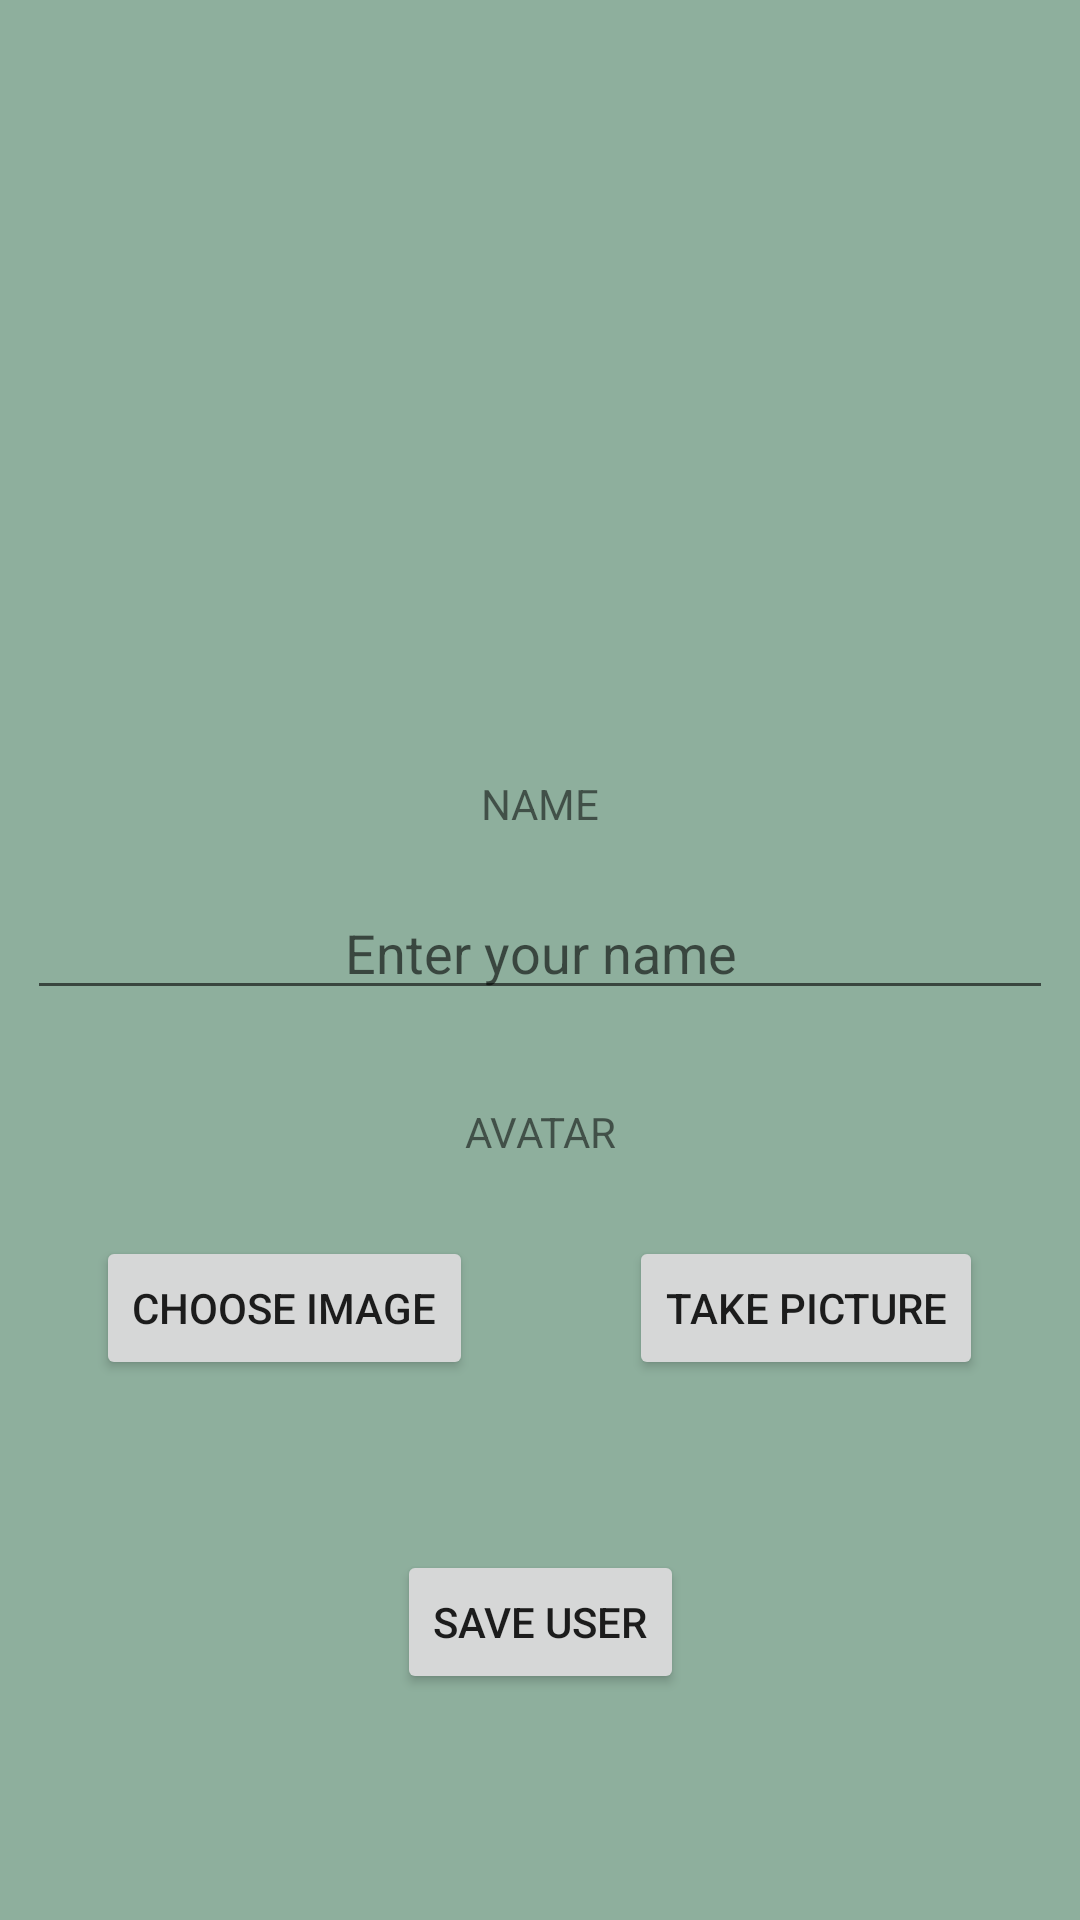

Reconstruct the res/layout file that produces this screen, plus the resources it refers to.
<!-- AndroidManifest.xml: application theme Theme.Tp_202223 -->
<!-- res/layout/activity_config_user.xml -->
<androidx.constraintlayout.widget.ConstraintLayout xmlns:android="http://schemas.android.com/apk/res/android"
    xmlns:app="http://schemas.android.com/apk/res-auto"
    xmlns:tools="http://schemas.android.com/tools"
    android:id="@+id/userPage"
    android:layout_width="match_parent"
    android:layout_height="match_parent"
    android:background="@color/background_game"
    tools:context=".ConfigUserActivity"
    android:orientation="vertical">

    <ImageView
        android:id="@+id/avaPreview"
        android:layout_width="100sp"
        android:layout_height="100sp"
        android:contentDescription="@string/avatar"
        app:layout_constraintBottom_toTopOf="@+id/nameLabel"
        app:layout_constraintEnd_toEndOf="parent"
        app:layout_constraintStart_toStartOf="parent"
        app:layout_constraintTop_toTopOf="parent"
        app:layout_constraintVertical_bias="0.52" />

    <EditText
        android:id="@+id/nameField"
        android:layout_width="342dp"
        android:layout_height="41dp"
        android:layout_marginTop="268dp"
        android:autofillHints="name"
        android:hint="@string/enter_your_name"
        android:inputType="text"
        android:textAlignment="center"
        app:layout_constraintBottom_toTopOf="@+id/imageLabel"
        app:layout_constraintEnd_toEndOf="parent"
        app:layout_constraintHorizontal_bias="0.5"
        app:layout_constraintStart_toStartOf="parent"
        app:layout_constraintTop_toTopOf="parent"
        app:layout_constraintVertical_bias="0.472" />

    <TextView
        android:id="@+id/nameLabel"
        android:layout_width="wrap_content"
        android:layout_height="wrap_content"
        android:layout_marginTop="200dp"
        android:text="@string/name"
        app:layout_constraintBottom_toTopOf="@+id/nameField"
        app:layout_constraintEnd_toEndOf="parent"
        app:layout_constraintStart_toStartOf="parent"
        app:layout_constraintTop_toTopOf="parent"
        app:layout_constraintVertical_bias="0.762" />

    <Button
        android:id="@+id/chooseImageButton"
        android:layout_width="wrap_content"
        android:layout_height="wrap_content"
        android:layout_marginStart="32dp"
        android:layout_marginBottom="180dp"
        android:text="@string/choose_image"
        app:layout_constraintBottom_toBottomOf="parent"
        app:layout_constraintStart_toStartOf="parent" />

    <Button
        android:id="@+id/takePicButton"
        android:layout_width="wrap_content"
        android:layout_height="wrap_content"
        android:layout_marginBottom="180dp"
        android:text="@string/take_picture"
        app:layout_constraintBottom_toBottomOf="parent"
        app:layout_constraintEnd_toEndOf="parent"
        app:layout_constraintHorizontal_bias="0.617"
        app:layout_constraintStart_toEndOf="@+id/chooseImageButton" />

    <TextView
        android:id="@+id/imageLabel"
        android:layout_width="wrap_content"
        android:layout_height="wrap_content"
        android:gravity="center"
        android:text="@string/avatar"
        app:layout_constraintBottom_toBottomOf="parent"
        app:layout_constraintEnd_toEndOf="parent"
        app:layout_constraintHorizontal_bias="0.5"
        app:layout_constraintStart_toStartOf="parent"
        app:layout_constraintTop_toTopOf="parent"
        app:layout_constraintVertical_bias="0.592" />

    <Button
        android:id="@+id/saveUser"
        android:layout_width="wrap_content"
        android:layout_height="wrap_content"
        android:layout_marginBottom="68dp"
        android:gravity="center"
        android:text="@string/save_user"
        app:layout_constraintBottom_toBottomOf="parent"
        app:layout_constraintEnd_toEndOf="parent"
        app:layout_constraintHorizontal_bias="0.5"
        app:layout_constraintStart_toStartOf="parent"
        app:layout_constraintTop_toBottomOf="@+id/imageLabel"
        app:layout_constraintVertical_bias="0.946" />


</androidx.constraintlayout.widget.ConstraintLayout>
<!-- resources referenced by this layout -->
<resources>
  <color name="background_game">#8EAF9D</color>
  <string name="avatar">AVATAR</string>
  <string name="choose_image">Choose image</string>
  <string name="enter_your_name">Enter your name</string>
  <string name="name">NAME</string>
  <string name="save_user">Save User</string>
  <string name="take_picture">Take Picture</string>
  <style name="Theme.Tp_202223" parent="Theme.MaterialComponents.DayNight.DarkActionBar">
          
          <item name="colorPrimary">@color/background</item>
          <item name="colorPrimaryVariant">@color/background</item>
          <item name="colorOnPrimary">@color/white</item>
          
          <item name="colorSecondary">@color/teal_200</item>
          <item name="colorSecondaryVariant">@color/teal_700</item>
          <item name="colorOnSecondary">@color/black</item>
          
          <item name="android:statusBarColor">?attr/colorPrimaryVariant</item>
          
      </style>
  <color name="background">#4F5C73</color>
  <color name="white">#FFFFFFFF</color>
  <color name="teal_200">#FF03DAC5</color>
  <color name="teal_700">#FF018786</color>
  <color name="black">#FF000000</color>
</resources>
